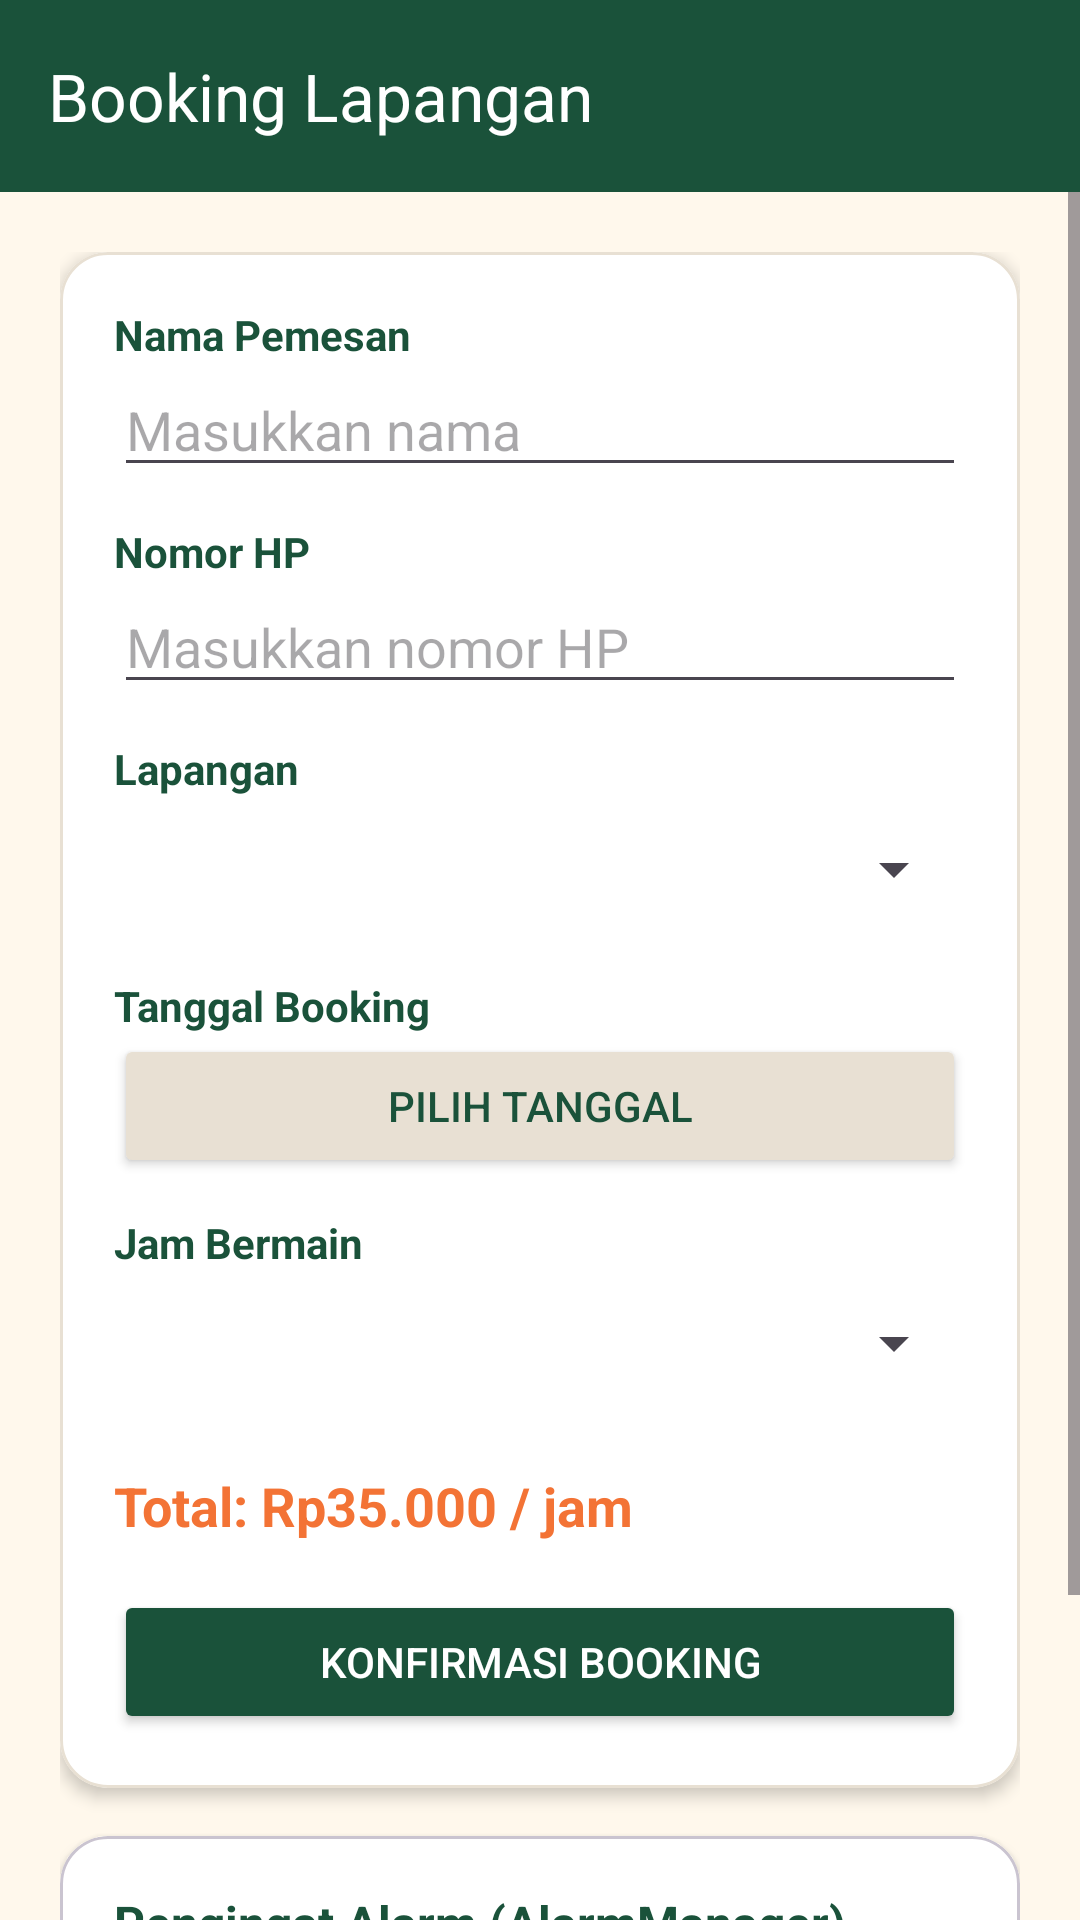

The Android layout XML behind this screen, and the referenced resources:
<!-- AndroidManifest.xml: application theme Theme.ZWAQtela -->
<!-- res/layout/fragment_booking.xml -->
<?xml version="1.0" encoding="utf-8"?>
<LinearLayout xmlns:android="http://schemas.android.com/apk/res/android"
    xmlns:app="http://schemas.android.com/apk/res-auto"
    android:layout_width="match_parent"
    android:layout_height="match_parent"
    android:orientation="vertical"
    android:background="@color/bg_main">

    <com.google.android.material.appbar.AppBarLayout
        android:layout_width="match_parent"
        android:layout_height="wrap_content"
        android:background="#1A523A">

        <androidx.appcompat.widget.Toolbar
            android:id="@+id/toolbarBooking"
            android:layout_width="match_parent"
            android:layout_height="?attr/actionBarSize"
            android:background="#1A523A"
            app:title="Booking Lapangan"
            app:titleTextColor="#FFFFFF" />

    </com.google.android.material.appbar.AppBarLayout>

    <ScrollView
        android:layout_width="match_parent"
        android:layout_height="0dp"
        android:layout_weight="1"
        android:fillViewport="true">

        <LinearLayout
            android:layout_width="match_parent"
            android:layout_height="wrap_content"
            android:orientation="vertical"
            android:padding="20dp">

            <com.google.android.material.card.MaterialCardView
                android:layout_width="match_parent"
                android:layout_height="wrap_content"
                app:cardBackgroundColor="@color/card_bg"
                app:cardCornerRadius="16dp"
                app:cardElevation="3dp"
                app:strokeColor="#E8E0D3"
                app:strokeWidth="1dp">

                <LinearLayout
                    android:layout_width="match_parent"
                    android:layout_height="wrap_content"
                    android:orientation="vertical"
                    android:padding="18dp">

                    <TextView
                        android:layout_width="wrap_content"
                        android:layout_height="wrap_content"
                        android:text="Nama Pemesan"
                        android:textColor="@color/text_primary"
                        android:textStyle="bold" />

                    <EditText
                        android:id="@+id/inputNama"
                        android:layout_width="match_parent"
                        android:layout_height="wrap_content"
                        android:hint="Masukkan nama"
                        android:inputType="textPersonName"
                        android:singleLine="true" />

                    <TextView
                        android:layout_width="wrap_content"
                        android:layout_height="wrap_content"
                        android:layout_marginTop="12dp"
                        android:text="Nomor HP"
                        android:textColor="@color/text_primary"
                        android:textStyle="bold" />

                    <EditText
                        android:id="@+id/inputNomorHP"
                        android:layout_width="match_parent"
                        android:layout_height="wrap_content"
                        android:hint="Masukkan nomor HP"
                        android:inputType="phone"
                        android:singleLine="true" />

                    <TextView
                        android:layout_width="wrap_content"
                        android:layout_height="wrap_content"
                        android:layout_marginTop="12dp"
                        android:text="Lapangan"
                        android:textColor="@color/text_primary"
                        android:textStyle="bold" />

                    <Spinner
                        android:id="@+id/spinnerLapangan"
                        android:layout_width="match_parent"
                        android:layout_height="48dp" />

                    <TextView
                        android:layout_width="wrap_content"
                        android:layout_height="wrap_content"
                        android:layout_marginTop="12dp"
                        android:text="Tanggal Booking"
                        android:textColor="@color/text_primary"
                        android:textStyle="bold" />

                    <Button
                        android:id="@+id/btnPilihTanggal"
                        android:layout_width="match_parent"
                        android:layout_height="wrap_content"
                        android:backgroundTint="#E8E0D3"
                        android:text="Pilih Tanggal"
                        android:textColor="#1A523A" />

                    <TextView
                        android:layout_width="wrap_content"
                        android:layout_height="wrap_content"
                        android:layout_marginTop="12dp"
                        android:text="Jam Bermain"
                        android:textColor="@color/text_primary"
                        android:textStyle="bold" />

                    <Spinner
                        android:id="@+id/spinnerJam"
                        android:layout_width="match_parent"
                        android:layout_height="48dp" />

                    <TextView
                        android:id="@+id/textTotalHarga"
                        android:layout_width="match_parent"
                        android:layout_height="wrap_content"
                        android:layout_marginTop="18dp"
                        android:text="Total: Rp35.000 / jam"
                        android:textColor="#F37335"
                        android:textSize="18sp"
                        android:textStyle="bold" />

                    <Button
                        android:id="@+id/btnSimpanBooking"
                        android:layout_width="match_parent"
                        android:layout_height="wrap_content"
                        android:layout_marginTop="16dp"
                        android:backgroundTint="#1A523A"
                        android:text="Konfirmasi Booking"
                        android:textColor="#FFFFFF" />

                </LinearLayout>
            </com.google.android.material.card.MaterialCardView>

            
            <com.google.android.material.card.MaterialCardView
                android:layout_width="match_parent"
                android:layout_height="wrap_content"
                android:layout_marginTop="16dp"
                app:cardBackgroundColor="@color/card_bg"
                app:cardCornerRadius="16dp"
                app:cardElevation="3dp">

                <LinearLayout
                    android:layout_width="match_parent"
                    android:layout_height="wrap_content"
                    android:orientation="vertical"
                    android:padding="18dp">

                    <TextView
                        android:layout_width="wrap_content"
                        android:layout_height="wrap_content"
                        android:text="@string/alarm_title"
                        android:textColor="@color/text_primary"
                        android:textSize="16sp"
                        android:textStyle="bold" />

                    <TextView
                        android:id="@+id/textStatusAlarm"
                        android:layout_width="match_parent"
                        android:layout_height="wrap_content"
                        android:layout_marginTop="6dp"
                        android:text="@string/alarm_not_set"
                        android:textColor="@color/text_secondary"
                        android:textSize="13sp" />

                    <LinearLayout
                        android:layout_width="match_parent"
                        android:layout_height="wrap_content"
                        android:layout_marginTop="12dp"
                        android:orientation="horizontal">

                        <Button
                            android:id="@+id/btnSetelAlarm"
                            android:layout_width="0dp"
                            android:layout_height="wrap_content"
                            android:layout_weight="1"
                            android:layout_marginEnd="6dp"
                            android:backgroundTint="#1A523A"
                            android:text="@string/btn_set_alarm"
                            android:textColor="#FFFFFF" />

                        <Button
                            android:id="@+id/btnBatalkanAlarm"
                            android:layout_width="0dp"
                            android:layout_height="wrap_content"
                            android:layout_weight="1"
                            android:layout_marginStart="6dp"
                            android:backgroundTint="#F37335"
                            android:text="@string/btn_cancel_alarm"
                            android:textColor="#FFFFFF" />

                    </LinearLayout>

                </LinearLayout>
            </com.google.android.material.card.MaterialCardView>

        </LinearLayout>
    </ScrollView>

</LinearLayout>
<!-- resources referenced by this layout -->
<resources>
  <color name="bg_main">#FFF8EC</color>
  <color name="card_bg">#FFFFFF</color>
  <color name="text_primary">#1A523A</color>
  <color name="text_secondary">#555555</color>
  <string name="alarm_not_set">Alarm belum diatur</string>
  <string name="alarm_title">Pengingat Alarm (AlarmManager)</string>
  <string name="btn_cancel_alarm">Batal Alarm</string>
  <string name="btn_set_alarm">Atur Alarm</string>
  <style name="Theme.ZWAQtela" parent="Theme.Material3.DayNight.NoActionBar">
  
          
          <item name="colorPrimary">#1A523A</item>
          <item name="colorOnPrimary">#FFFFFF</item>
  
          
          <item name="android:windowFullscreen">false</item>
          <item name="android:statusBarColor">#FFF8EC</item>
          <item name="android:windowLightStatusBar">true</item>
  
          
          <item name="actionOverflowMenuStyle">@style/GreenPopupMenu</item>
  
      </style>
  <style name="GreenPopupMenu" parent="Widget.AppCompat.PopupMenu.Overflow">
          <item name="android:popupBackground">#1A523A</item>
          <item name="android:textColor">#FFFFFF</item>
      </style>
</resources>
